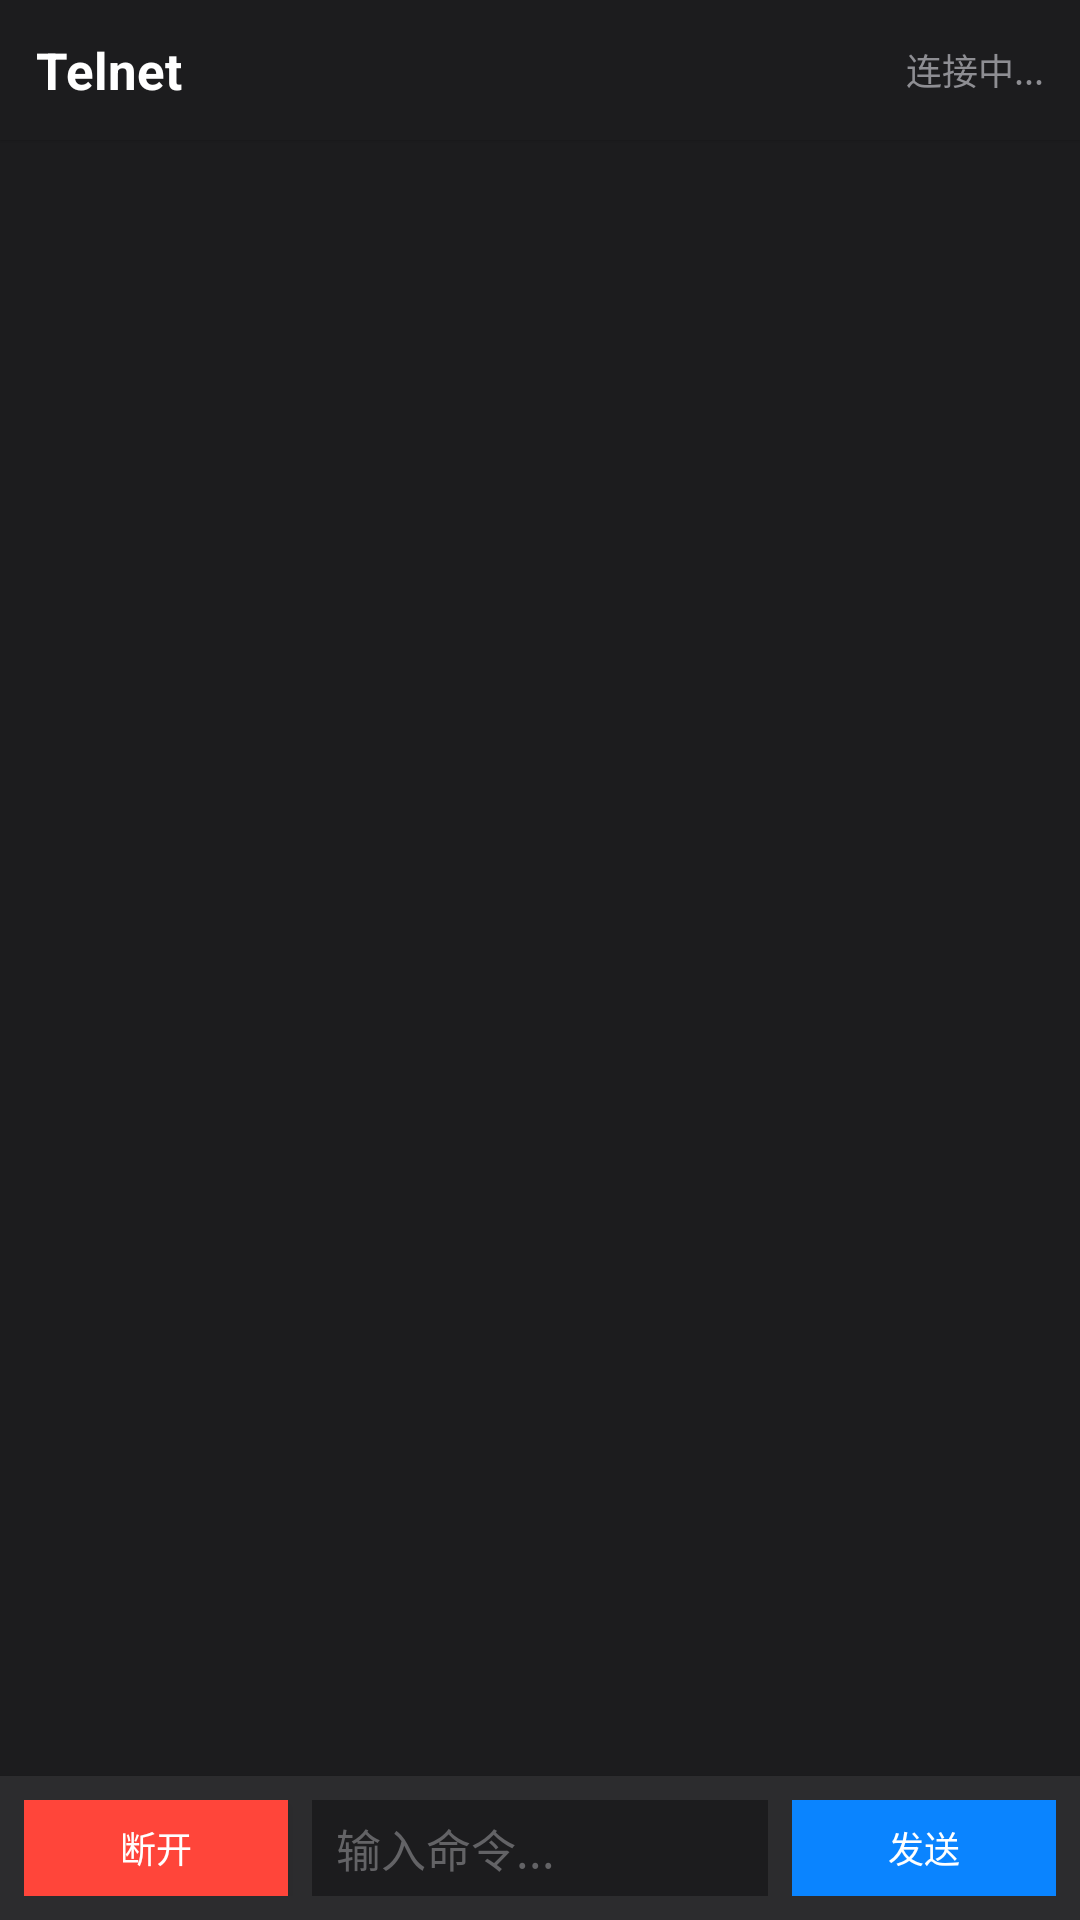

Produce the Android XML layout that renders to this screen, including the resource entries it uses.
<!-- AndroidManifest.xml: activity theme Theme.PortForwarder -->
<!-- res/layout/activity_telnet.xml -->
<?xml version="1.0" encoding="utf-8"?>
<LinearLayout xmlns:android="http://schemas.android.com/apk/res/android"
    android:layout_width="match_parent"
    android:layout_height="match_parent"
    android:orientation="vertical"
    android:background="#1C1C1E"
    android:fitsSystemWindows="true">

    
    <LinearLayout
        android:layout_width="match_parent"
        android:layout_height="wrap_content"
        android:orientation="horizontal"
        android:gravity="center_vertical"
        android:background="#1C1C1E"
        android:padding="12dp"
        android:elevation="1dp">

        <TextView
            android:layout_width="0dp"
            android:layout_height="wrap_content"
            android:layout_weight="1"
            android:text="Telnet"
            android:textSize="17sp"
            android:textStyle="bold"
            android:textColor="#FFFFFF" />

        <TextView
            android:id="@+id/tv_connection_status"
            android:layout_width="wrap_content"
            android:layout_height="wrap_content"
            android:text="连接中..."
            android:textSize="12sp"
            android:textColor="#8E8E93" />
    </LinearLayout>

    
    <ScrollView
        android:id="@+id/sv_telnet_output"
        android:layout_width="match_parent"
        android:layout_height="0dp"
        android:layout_weight="1"
        android:background="#1C1C1E"
        android:padding="8dp">

        <TextView
            android:id="@+id/tv_telnet_output"
            android:layout_width="match_parent"
            android:layout_height="wrap_content"
            android:fontFamily="monospace"
            android:textSize="14sp"
            android:textColor="#00FF00"
            android:lineSpacingExtra="2dp"
            android:textIsSelectable="true" />
    </ScrollView>

    
    <LinearLayout
        android:layout_width="match_parent"
        android:layout_height="wrap_content"
        android:orientation="horizontal"
        android:gravity="center_vertical"
        android:background="#2C2C2E"
        android:padding="8dp"
        android:elevation="2dp">

        <Button
            android:id="@+id/btn_telnet_disconnect"
            android:layout_width="wrap_content"
            android:layout_height="32dp"
            android:text="断开"
            android:textSize="12sp"
            android:textColor="@android:color/white"
            android:textAllCaps="false"
            android:background="#FF453A"
            android:paddingStart="12dp"
            android:paddingEnd="12dp"
            android:layout_marginEnd="8dp" />

        <EditText
            android:id="@+id/et_telnet_input"
            android:layout_width="0dp"
            android:layout_height="32dp"
            android:layout_weight="1"
            android:background="#1C1C1E"
            android:hint="输入命令..."
            android:textSize="15sp"
            android:textColor="#FFFFFF"
            android:textColorHint="#636366"
            android:paddingStart="8dp"
            android:paddingEnd="8dp"
            android:imeOptions="actionSend"
            android:inputType="text"
            android:singleLine="true"
            android:fontFamily="monospace" />

        <Button
            android:id="@+id/btn_telnet_send"
            android:layout_width="wrap_content"
            android:layout_height="32dp"
            android:text="发送"
            android:textSize="12sp"
            android:textColor="@android:color/white"
            android:textAllCaps="false"
            android:background="#0A84FF"
            android:paddingStart="12dp"
            android:paddingEnd="12dp"
            android:layout_marginStart="8dp"
            android:enabled="false" />
    </LinearLayout>
</LinearLayout>
<!-- resources referenced by this layout -->
<resources>
  <style name="Theme.PortForwarder" parent="Theme.AppCompat.Light.DarkActionBar">
          
          <item name="colorPrimary">@color/colorPrimary</item>
          <item name="colorPrimaryDark">@color/colorPrimaryDark</item>
          <item name="colorAccent">@color/colorAccent</item>
          
          
          <item name="android:statusBarColor">@color/colorPrimaryDark</item>
          
          
          <item name="android:windowBackground">@android:color/white</item>
          <item name="android:textColorPrimary">@color/text_primary</item>
          <item name="android:textColorSecondary">@color/text_secondary</item>
          
          
          <item name="colorButtonNormal">@color/colorPrimary</item>
          <item name="android:colorButtonNormal">@color/colorPrimary</item>
          <item name="buttonStyle">@style/CustomButtonStyle</item>
      </style>
  <color name="colorPrimary">#3F51B5</color>
  <color name="colorPrimaryDark">#303F9F</color>
  <color name="colorAccent">#FF4081</color>
  <color name="text_primary">#212121</color>
  <color name="text_secondary">#757575</color>
  <style name="CustomButtonStyle" parent="Widget.AppCompat.Button">
          <item name="android:background">@color/colorPrimary</item>
          <item name="android:textColor">@android:color/white</item>
      </style>
</resources>
